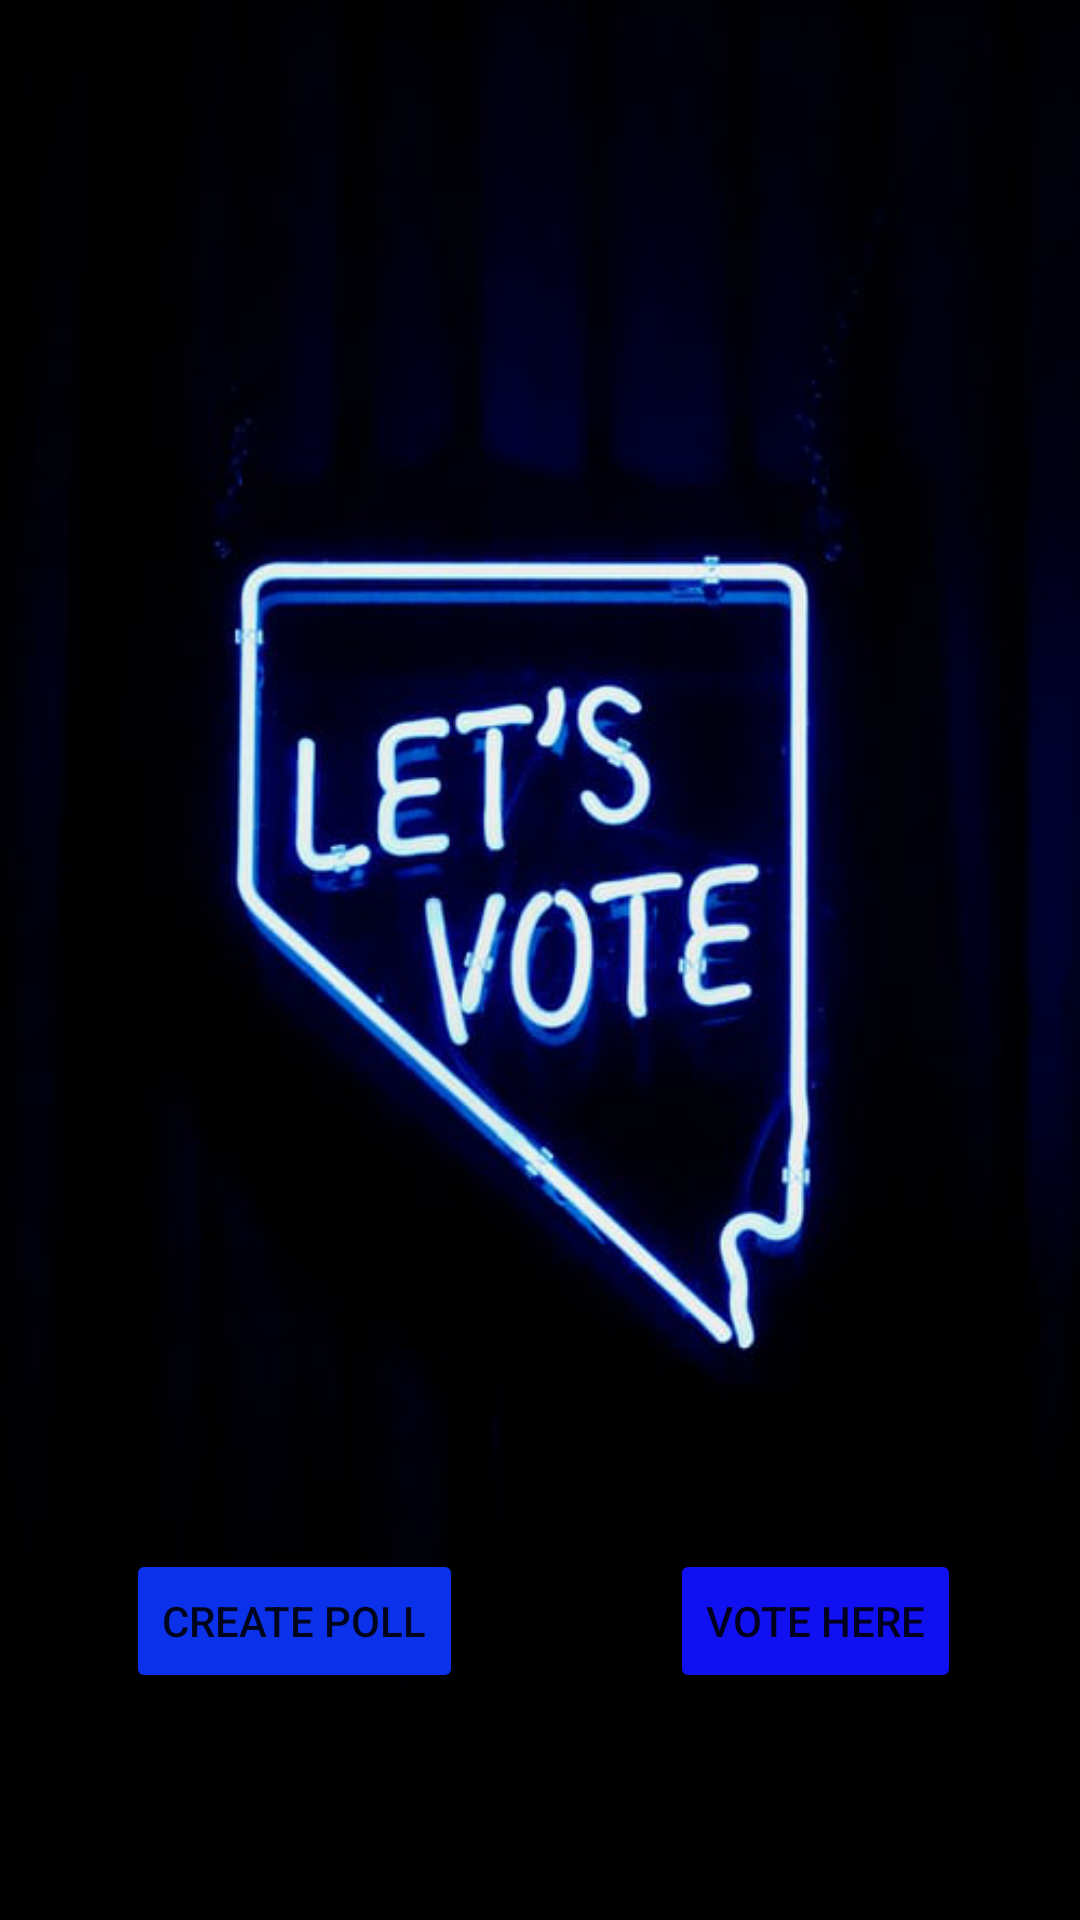

Write the Android layout XML for this screen, with the resource values it uses.
<!-- AndroidManifest.xml: application theme Theme.EVote -->
<!-- res/layout/activity_split.xml -->
<?xml version="1.0" encoding="utf-8"?>
<androidx.constraintlayout.widget.ConstraintLayout xmlns:android="http://schemas.android.com/apk/res/android"
    xmlns:app="http://schemas.android.com/apk/res-auto"
    xmlns:tools="http://schemas.android.com/tools"
    android:layout_width="match_parent"
    android:layout_height="match_parent"
    tools:context=".split"
    android:background="@drawable/neon">

   

    

    <Button
        android:id="@+id/ForPollCreators"
        android:layout_width="wrap_content"
        android:layout_height="wrap_content"
        android:onClick="pollCreatorWard"
        android:text="@string/create_poll"
        app:backgroundTint="#0C31EB"
        app:layout_constraintBottom_toBottomOf="parent"
        app:layout_constraintEnd_toEndOf="parent"
        app:layout_constraintHorizontal_bias="0.169"
        app:layout_constraintStart_toStartOf="parent"
        app:layout_constraintTop_toTopOf="parent"
        app:layout_constraintVertical_bias="0.872"
        tools:ignore="UsingOnClickInXml" />

    <Button
        android:id="@+id/ForVoters"
        android:layout_width="wrap_content"
        android:layout_height="wrap_content"
        android:onClick="votersWard"
        android:text="@string/For_voters"
        app:backgroundTint="#1010F1"
        app:layout_constraintBottom_toBottomOf="parent"
        app:layout_constraintEnd_toEndOf="parent"
        app:layout_constraintHorizontal_bias="0.849"
        app:layout_constraintStart_toStartOf="parent"
        app:layout_constraintTop_toTopOf="parent"
        app:layout_constraintVertical_bias="0.872"
        tools:ignore="UsingOnClickInXml" />

</androidx.constraintlayout.widget.ConstraintLayout>
<!-- resources referenced by this layout -->
<resources>
  <!-- drawable neon: png bitmap (drawable, 144699 bytes) -->
  <string name="For_voters">Vote Here</string>
  <string name="create_poll">Create Poll</string>
  <style name="Theme.EVote" parent="Theme.MaterialComponents.Light.NoActionBar">
          
          <item name="colorPrimary">@color/purple_500</item>
          <item name="colorPrimaryVariant">@color/purple_700</item>
          <item name="colorOnPrimary">@color/white</item>
          
          <item name="colorSecondary">@color/teal_200</item>
          <item name="colorSecondaryVariant">@color/teal_700</item>
          <item name="colorOnSecondary">@color/black</item>
          
          <item name="android:statusBarColor" tools:targetApi="l">?attr/colorOnPrimary</item>
          
      </style>
  <!-- not gathered from this repository: default colours our renderer supplied (Android Studio template values) -->
  <color name="purple_500">#FF6200EE</color>
  <color name="purple_700">#FF3700B3</color>
  <color name="teal_200">#FF03DAC5</color>
  <color name="teal_700">#FF018786</color>
  <color name="black">#FF000000</color>
  <color name="white">#FFFFFFFF</color>
</resources>
